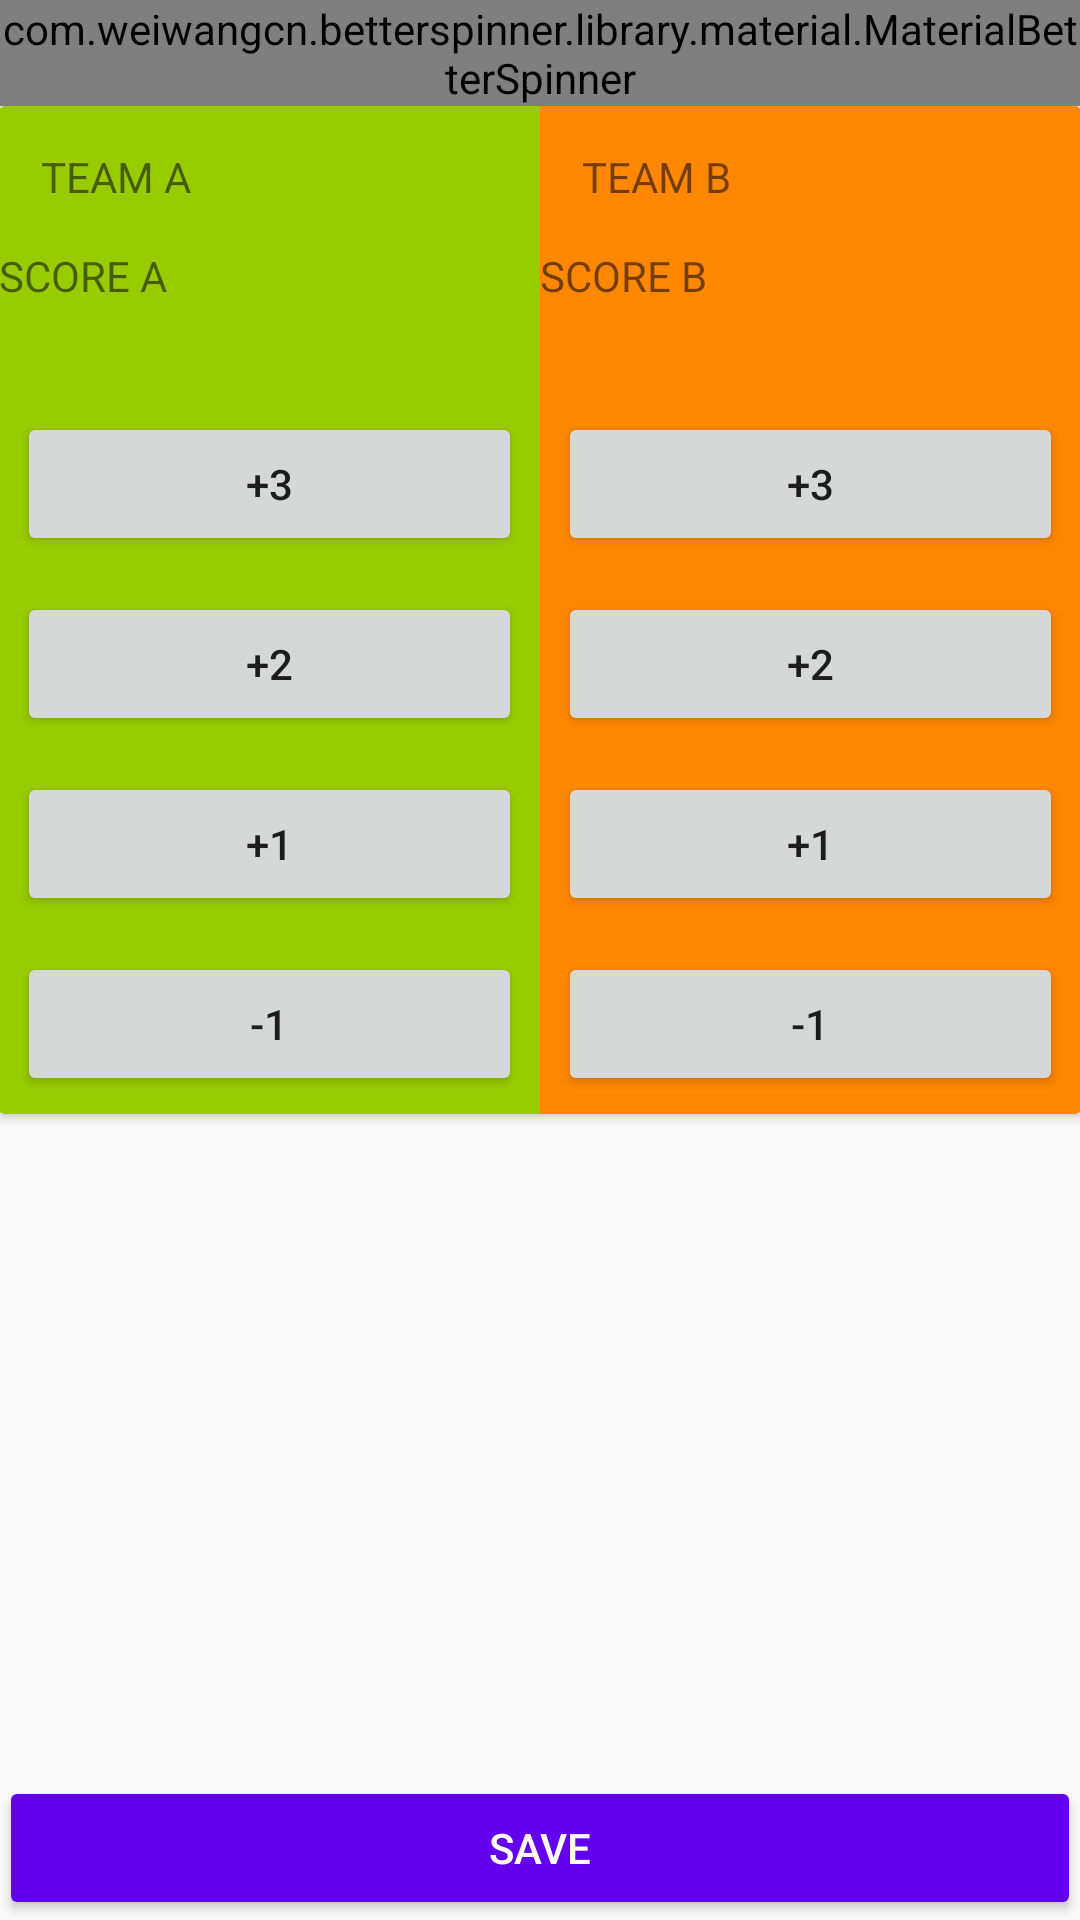

This screen was rendered from an Android layout file. Write that file and the resources it references.
<!-- AndroidManifest.xml: application theme AppTheme -->
<!-- res/layout/content_score_board.xml -->
<?xml version="1.0" encoding="utf-8"?>
<RelativeLayout xmlns:android="http://schemas.android.com/apk/res/android"
    xmlns:app="http://schemas.android.com/apk/res-auto"
    xmlns:tools="http://schemas.android.com/tools"
    android:id="@+id/content_score_board"
    android:layout_width="match_parent"
    android:layout_height="match_parent"
    android:paddingBottom="@dimen/activity_vertical_margin"
    android:paddingLeft="@dimen/activity_horizontal_margin"
    android:paddingRight="@dimen/activity_horizontal_margin"
    android:paddingTop="@dimen/activity_vertical_margin"
    app:layout_behavior="@string/appbar_scrolling_view_behavior"
    tools:context="com.erickogi14gmail.basketballcounter.ScoreBoard"
    tools:showIn="@layout/activity_score_board">
    <com.weiwangcn.betterspinner.library.material.MaterialBetterSpinner
        android:id="@+id/android_material_design_spinner_round"
        android:layout_width="match_parent"
        android:layout_height="wrap_content"
        android:hint="Round"

        android:layout_alignParentTop="true"
        android:textColorHint="@color/colorPrimary"
        app:met_floatingLabel="normal" />
    <ScrollView
        android:layout_below="@id/android_material_design_spinner_round"
        android:layout_width="match_parent"
        android:layout_height="match_parent">
    <android.support.v7.widget.CardView
        android:layout_width="match_parent"
        android:layout_height="match_parent">
    <LinearLayout
        android:orientation="horizontal"
        android:layout_width="match_parent"
        android:layout_height="match_parent">
        <LinearLayout
            android:background="@android:color/holo_green_light"
            android:orientation="vertical"
            android:layout_weight="1"
            android:layout_width="0dp"
            android:layout_height="match_parent">

            <TextView
                android:id="@+id/txt_team_a_name"
                android:layout_margin="14dp"
                android:text="TEAM A "
                android:layout_width="wrap_content"
                android:layout_height="wrap_content" />


            <TextView
                android:id="@+id/txt_team_a_score"
                android:text="SCORE A"
                android:layout_width="wrap_content"
                android:layout_height="wrap_content" />

            <LinearLayout
                android:layout_marginTop="30dp"
                android:orientation="vertical"
                android:layout_width="match_parent"
                android:layout_height="match_parent">

                <Button
                    android:id="@+id/btn_add_3_a"
                    android:layout_margin="6dp"
                    android:text="+3"
                    android:layout_weight="1"
                    android:layout_width="match_parent"
                    android:layout_height="0dp" />
                <Button
                    android:id="@+id/btn_add_2_a"
                    android:layout_margin="6dp"
                    android:text="+2"
                    android:layout_weight="1"
                    android:layout_width="match_parent"
                    android:layout_height="0dp" />
                <Button
                    android:id="@+id/btn_add_1_a"
                    android:layout_margin="6dp"
                    android:text="+1"
                    android:layout_weight="1"
                    android:layout_width="match_parent"
                    android:layout_height="0dp" />
                <Button
                    android:id="@+id/btn_minus_1_a"
                    android:layout_margin="6dp"
                    android:text="-1"
                    android:layout_weight="1"
                    android:layout_width="match_parent"
                    android:layout_height="0dp" />



            </LinearLayout>
        </LinearLayout>


        <LinearLayout
            android:background="@android:color/holo_orange_dark"
            android:orientation="vertical"
            android:layout_weight="1"
            android:layout_width="0dp"
            android:layout_height="match_parent">

            <TextView
                android:id="@+id/txt_team_b_name"
                android:layout_margin="14dp"
                android:text="TEAM B "
                android:layout_width="wrap_content"
                android:layout_height="wrap_content" />


            <TextView
                android:id="@+id/txt_team_b_score"
                android:text="SCORE B"
                android:layout_width="wrap_content"
                android:layout_height="wrap_content" />

            <LinearLayout
                android:layout_marginTop="30dp"
                android:orientation="vertical"
                android:layout_width="match_parent"
                android:layout_height="match_parent">

                <Button
                    android:id="@+id/btn_add_3_b"
                    android:layout_margin="6dp"
                    android:text="+3"
                    android:layout_weight="1"
                    android:layout_width="match_parent"
                    android:layout_height="0dp" />
                <Button
                    android:id="@+id/btn_add_2_b"
                    android:layout_margin="6dp"
                    android:text="+2"
                    android:layout_weight="1"
                    android:layout_width="match_parent"
                    android:layout_height="0dp" />
                <Button
                    android:id="@+id/btn_add_1_b"
                    android:layout_margin="6dp"
                    android:text="+1"
                    android:layout_weight="1"
                    android:layout_width="match_parent"
                    android:layout_height="0dp" />
                <Button
                    android:id="@+id/btn_minus_1_b"
                    android:layout_margin="6dp"
                    android:text="-1"
                    android:layout_weight="1"
                    android:layout_width="match_parent"
                    android:layout_height="0dp" />



            </LinearLayout>
        </LinearLayout>

    </LinearLayout>
    </android.support.v7.widget.CardView>
    </ScrollView>

    <Button
        android:id="@+id/btn_save"
        android:layout_alignParentBottom="true"
        android:theme="@style/PrimaryButton"
        android:text="SAVE"
        android:layout_width="match_parent"
        android:layout_height="wrap_content" />
</RelativeLayout>
<!-- res/layout/activity_score_board.xml (included above) -->
<?xml version="1.0" encoding="utf-8"?>
<android.support.design.widget.CoordinatorLayout xmlns:android="http://schemas.android.com/apk/res/android"
    xmlns:app="http://schemas.android.com/apk/res-auto"
    xmlns:tools="http://schemas.android.com/tools"
    android:layout_width="match_parent"
    android:layout_height="match_parent"
    android:fitsSystemWindows="true"
    tools:context="com.erickogi14gmail.basketballcounter.ScoreBoard">

    <android.support.design.widget.AppBarLayout
        android:layout_width="match_parent"
        android:layout_height="wrap_content"
        android:theme="@style/AppTheme.AppBarOverlay">

        <android.support.v7.widget.Toolbar
            android:id="@+id/toolbar"
            android:layout_width="match_parent"
            android:layout_height="?attr/actionBarSize"
            android:background="?attr/colorPrimary"
            app:popupTheme="@style/AppTheme.PopupOverlay" />

    </android.support.design.widget.AppBarLayout>

    <include layout="@layout/content_score_board" />

    
        
        
        
        
        
        

</android.support.design.widget.CoordinatorLayout>
<!-- resources referenced by this layout -->
<resources>
  <style name="AppTheme.AppBarOverlay" parent="ThemeOverlay.AppCompat.Dark.ActionBar" />
  <style name="AppTheme.PopupOverlay" parent="ThemeOverlay.AppCompat.Light" />
  <style name="PrimaryButton" parent="Theme.AppCompat">
          <item name="colorButtonNormal">@color/colorPrimary</item>
          <item name="colorControlHighlight">@color/colorAccent</item>
          <item name="android:colorControlHighlight">@color/colorAccent</item>
      </style>
  <style name="AppTheme" parent="Theme.AppCompat.Light.DarkActionBar">
          
          <item name="colorPrimary">@color/colorPrimary</item>
          <item name="colorPrimaryDark">@color/colorPrimaryDark</item>
          <item name="colorAccent">@color/colorAccent</item>
      </style>
  <!-- not gathered from this repository: default colours our renderer supplied (Android Studio template values) -->
  <color name="colorPrimary">#FF6200EE</color>
  <color name="colorPrimaryDark">#FF3700B3</color>
  <color name="colorAccent">#FF03DAC5</color>
</resources>
